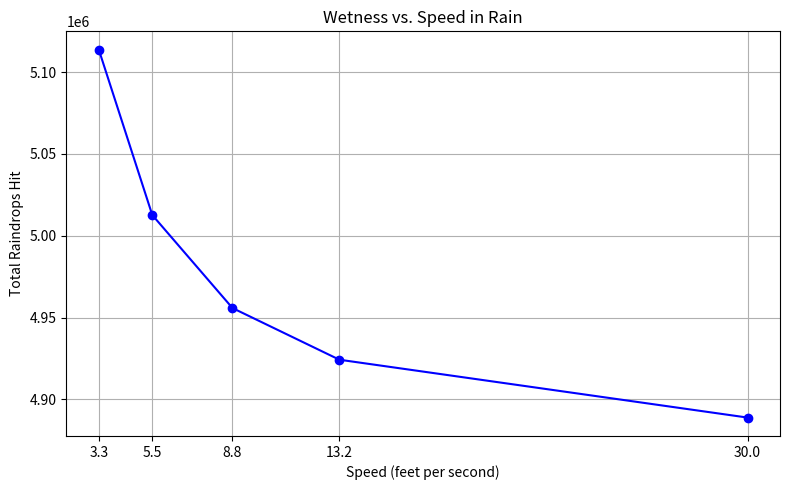

Write the Python code that produced this figure.
from typing import List
import matplotlib.pyplot as plt

def simulate_wetness(speed_ft_s: float, distance_ft: float = 500, rain_density:int = 1000) -> float:
    """
    Calculates total 'wetness' (raindrops hitting the body) for a given speed.

    Parameters:
    - speed_ft_s: speed in feet per second
    - distance_ft: distance to shelter in feet
    - rain_density: raindrops per square foot per second

    Returns:
    - total number of raindrops that hit the body
    """
    # Human body dimensions (tested with random values).
    height = 70 / 12     # in feet (~5'10")
    width = 20 / 12      # in feet (should width)
    depth = 12 / 12      # in feet (body depth)

    # Time exposed to rain (in seconds).
    time_in_rain = distance_ft / speed_ft_s

    # Surface areas exposed.
    top_area = width * depth     # Head and shoulders.
    front_area = height * width  # Chest and legs.

    # Calculate rain impact.
    rain_from_above = rain_density * top_area * time_in_rain
    rain_from_front = rain_density * front_area * distance_ft

    # Total wetness from above and front.
    return rain_from_above + rain_from_front


def plot_wetness_vs_speed(speeds: List[float], wetness_values: List[float]) -> None:
    """
    Plots wetness vs. speed using matplotlib.

    Parameters:
    - speeds: list of speeds (in feet/second)
    - wetness_values: list of corresponding wetness values
    """
    # Create a new figure with a specified size (width=8", height=5").
    plt.figure(figsize=(8, 5))

    # Plot speed vs. wetness as a blue line with circular markers.
    plt.plot(speeds, wetness_values, marker='o', linestyle='-', color='blue')

    # Add a title to the chart.
    plt.title("Wetness vs. Speed in Rain")

    # Label the x-axis and y-axis.
    plt.xlabel("Speed (feet per second)")
    plt.ylabel("Total Raindrops Hit")

    # Add a grid for better readability.
    plt.grid(True)

    # Use the actual speed values as x-axis ticks.
    plt.xticks(speeds)

    # Automatically adjust layout to prevent clipping.
    plt.tight_layout()

    # Display the plot window.
    plt.show()

if __name__ == '__main__':
    # Define a list of speeds in feet per second.
    speeds: List[float] = [3.3, 5.5, 8.8, 13.2,30.0]

    # Compute wetness values for each speed
    wetness_values: List[float] = [simulate_wetness(speed) for speed in speeds]

    # Iterate over speeds and their corresponding wetness values.
    for speed, wetness in zip(speeds, wetness_values):
        # Print the speed and its associated wetness.
        print(f"Speed: {speed:.1f} ft/s -> Wetness: {int(wetness)} drops")

    # Plot the data.
    plot_wetness_vs_speed(speeds, wetness_values)
